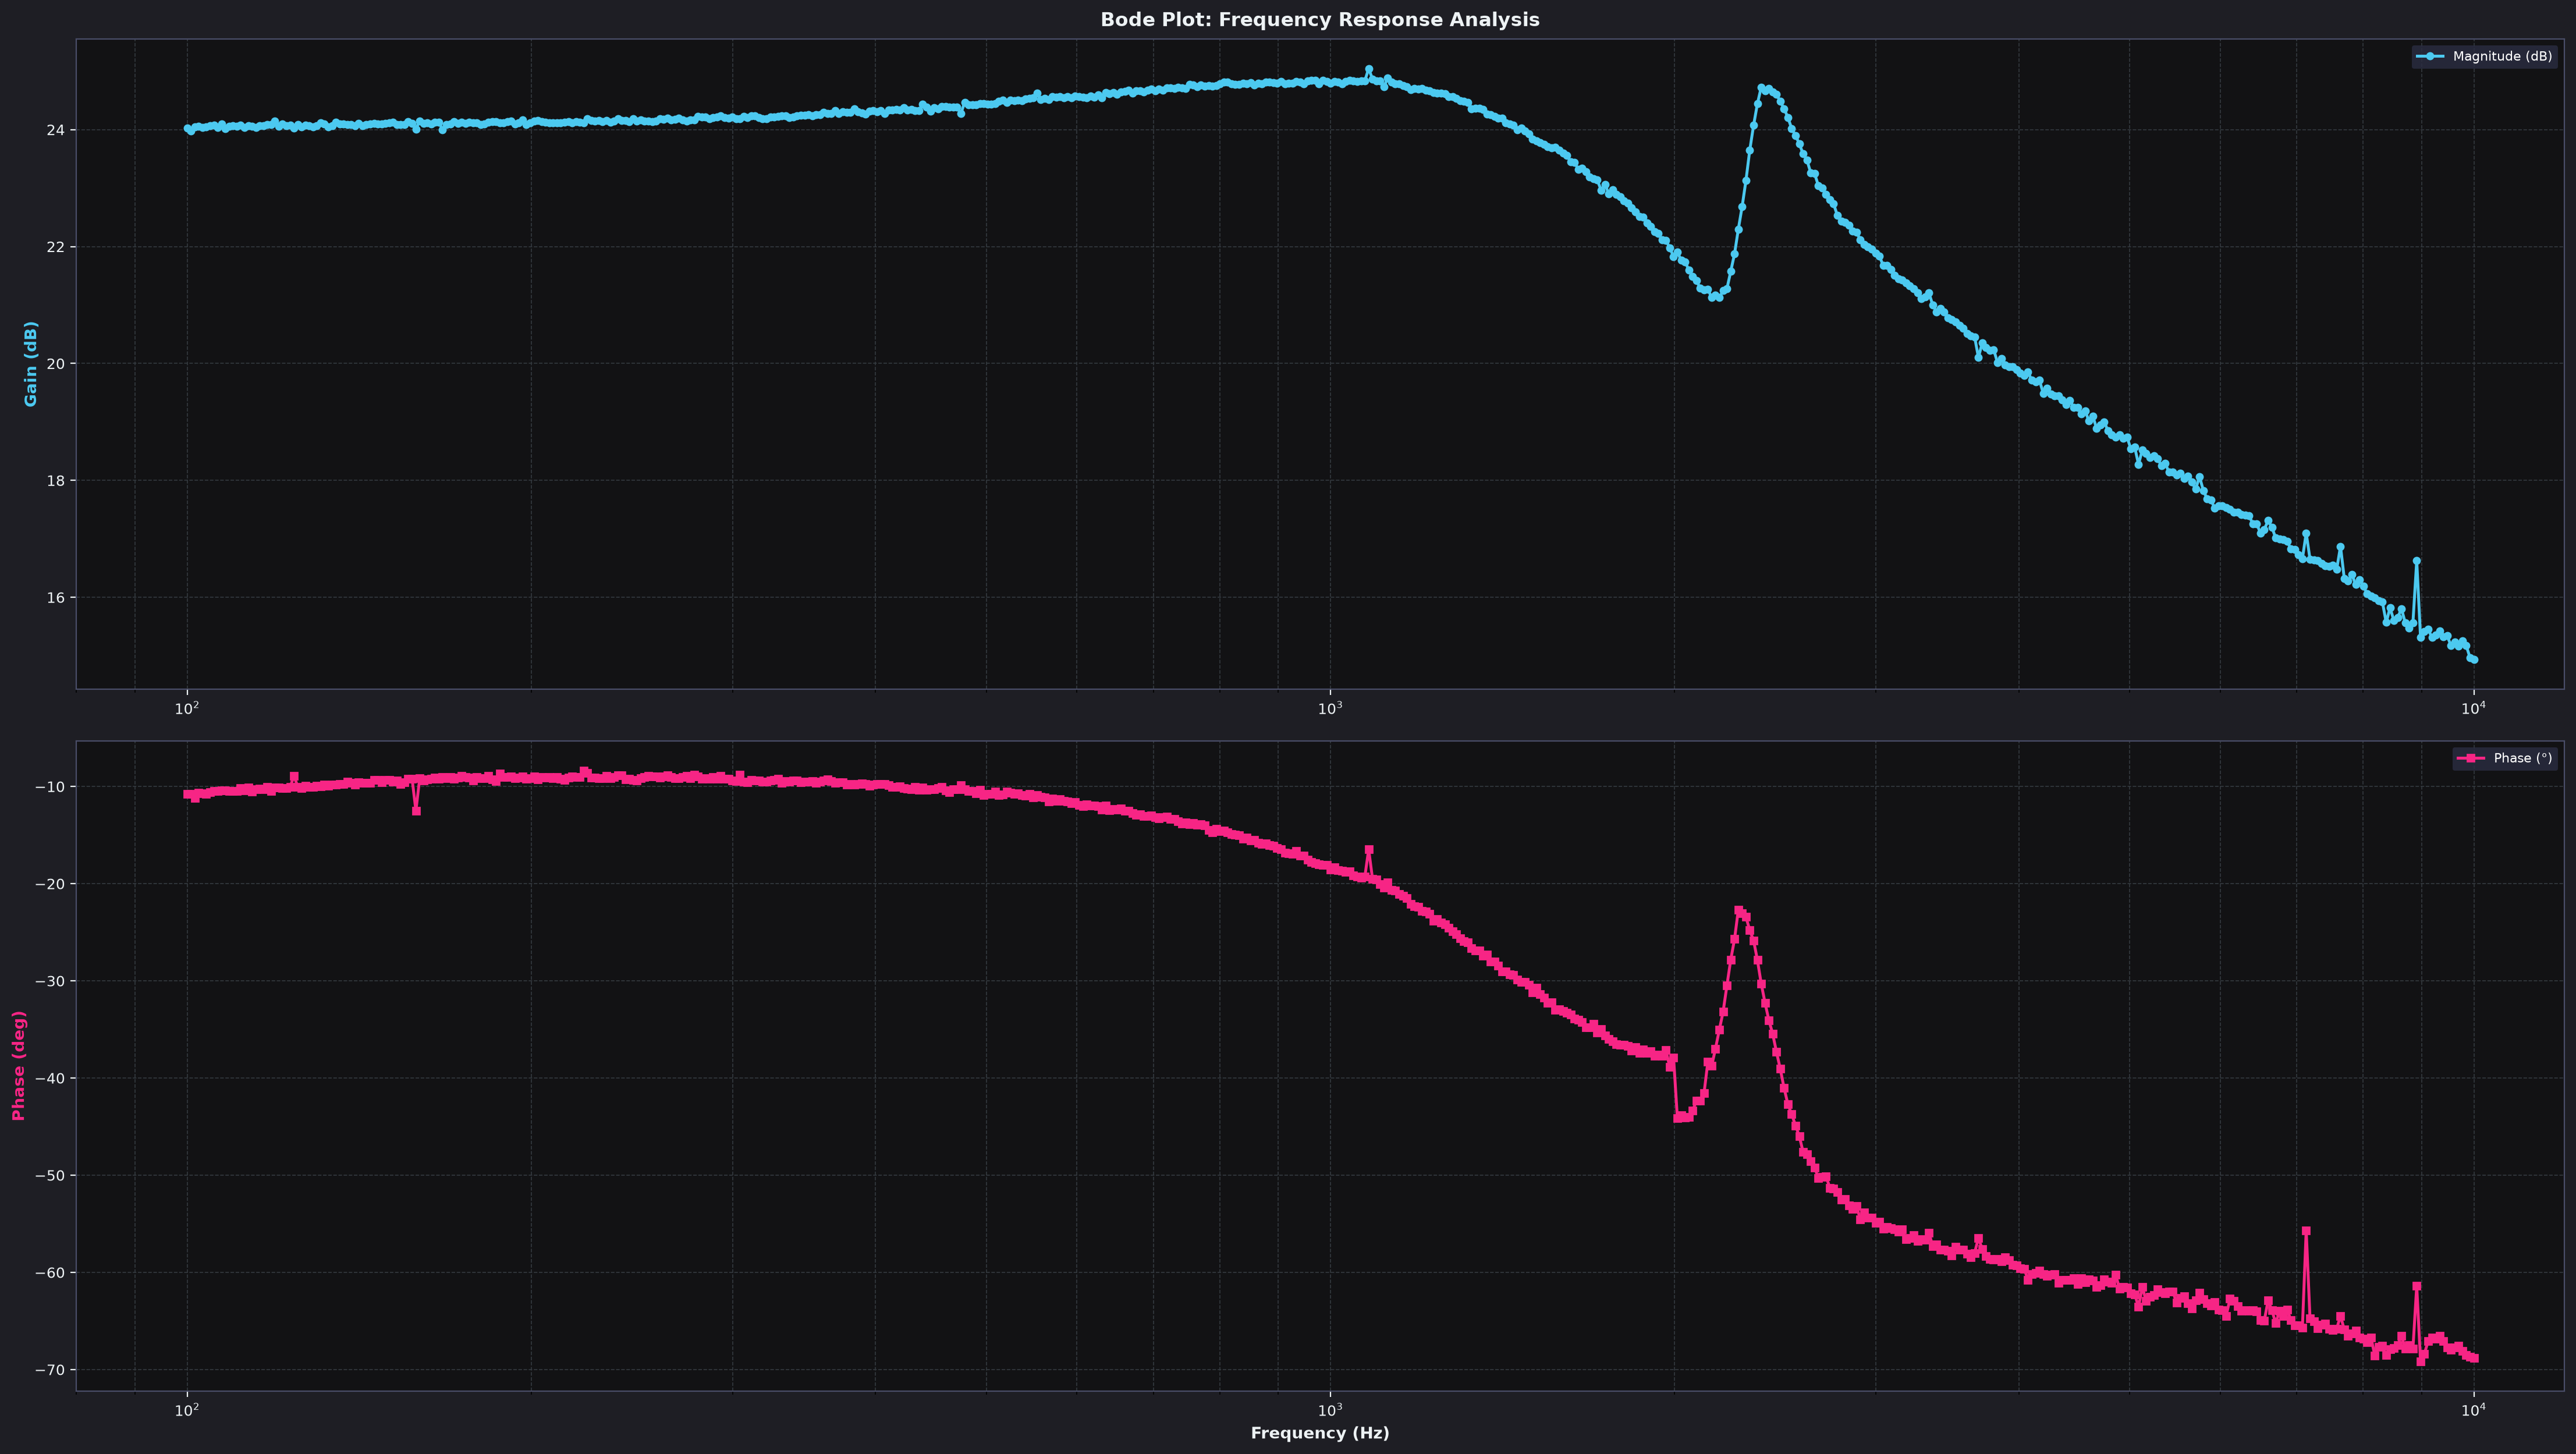

The file beside this chart, header and first rows:
freq_hz, gain_db, phase_deg
100, 24.03, -10.78
100.8, 23.98, -10.74
101.5, 24.05, -11.19
102.3, 24.06, -10.63
103.1, 24.04, -10.71
103.9, 24.05, -10.74
104.7, 24.07, -10.59
105.5, 24.08, -10.46
106.3, 24.04, -10.49
107.2, 24.1, -10.43
108, 24.02, -10.41
108.8, 24.05, -10.47
109.7, 24.07, -10.48
110.5, 24.06, -10.44
111.3, 24.07, -10.15
112.2, 24.04, -10.38
113.1, 24.07, -10.09
113.9, 24.06, -10.5
114.8, 24.04, -10.27
115.7, 24.07, -10.24
116.6, 24.07, -10.31
117.5, 24.09, -10.07
118.4, 24.09, -10.44
119.3, 24.14, -10.08
120.2, 24.05, -10.1
121.2, 24.1, -10.18
122.1, 24.07, -10.19
123, 24.08, -10.07
124, 24.02, -8.900
124.9, 24.09, -10.03
125.9, 24.05, -10.15
126.9, 24.08, -9.920
127.8, 24.07, -10.03
128.8, 24.04, -10.06
129.8, 24.06, -9.910
130.8, 24.11, -10
131.8, 24.09, -9.790
132.8, 24.05, -9.940
133.9, 24.07, -9.820
134.9, 24.12, -9.800
135.9, 24.1, -9.740
137, 24.1, -9.750
138, 24.09, -9.500
139.1, 24.09, -9.630
140.2, 24.07, -9.790
141.2, 24.1, -9.580
142.3, 24.07, -9.630
143.4, 24.08, -9.650
144.5, 24.1, -9.610
145.7, 24.11, -9.310
146.8, 24.09, -9.330
147.9, 24.1, -9.600
149.1, 24.11, -9.320
150.2, 24.11, -9.340
151.4, 24.12, -9.500
152.5, 24.08, -9.390
153.7, 24.09, -9.730
154.9, 24.09, -9.570
156.1, 24.14, -9.190
157.3, 24.11, -9.210
... 541 more rows
